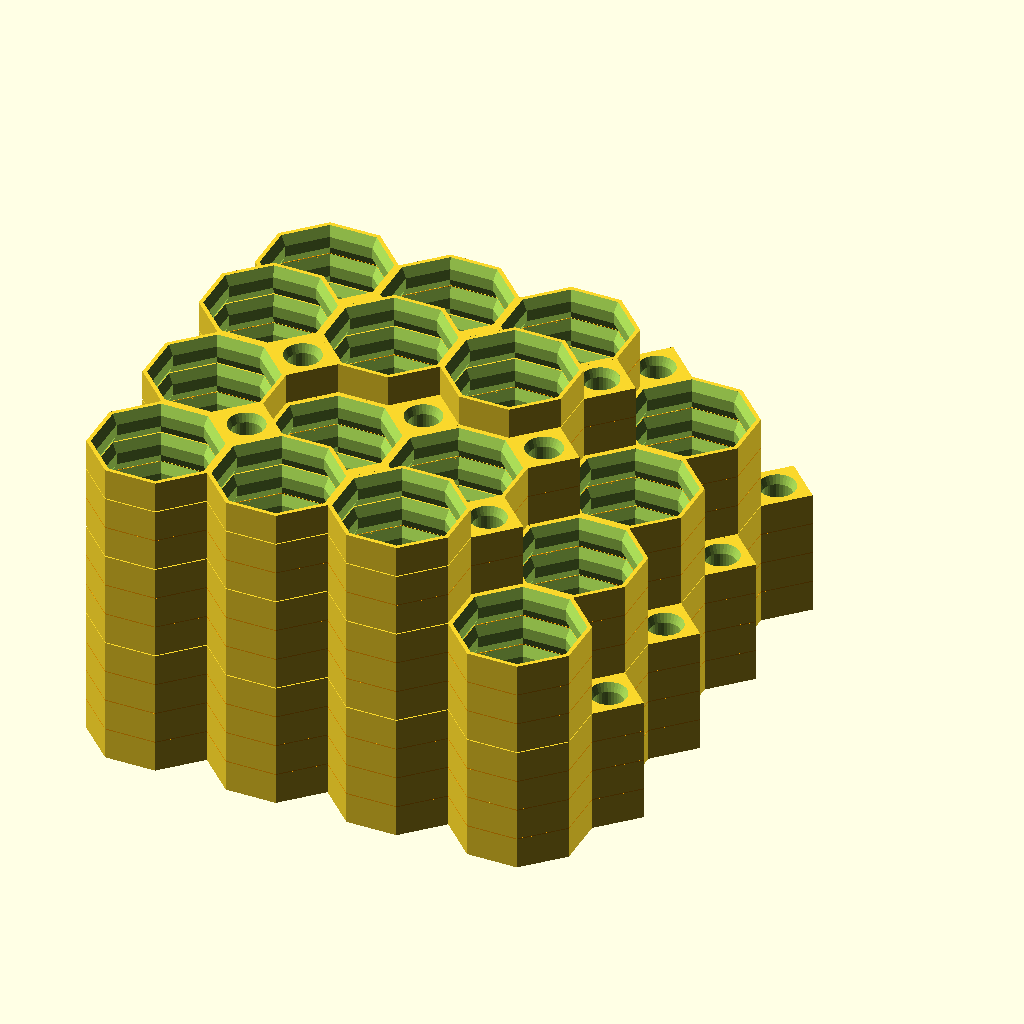
Cell 1: rendered with the file's own defaults.
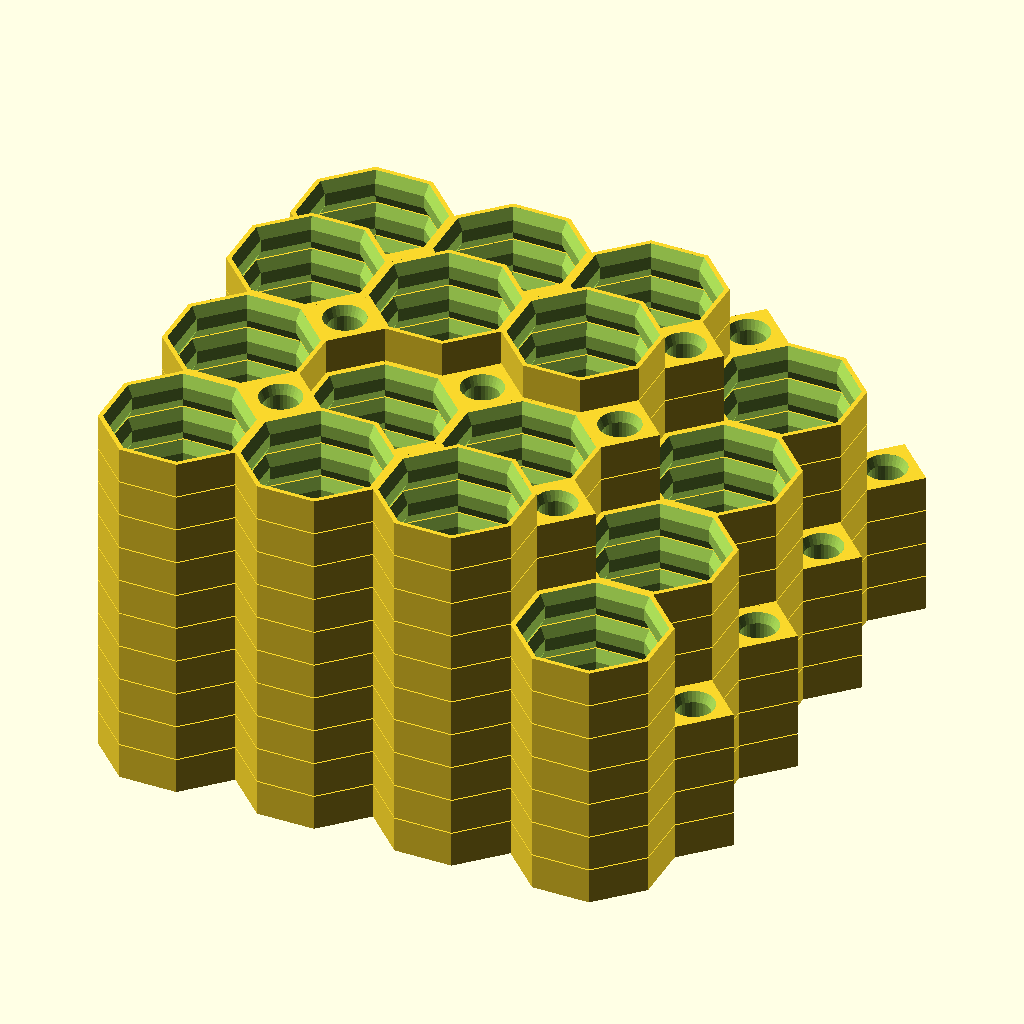
Cell 2: the same model with part = "tiles".
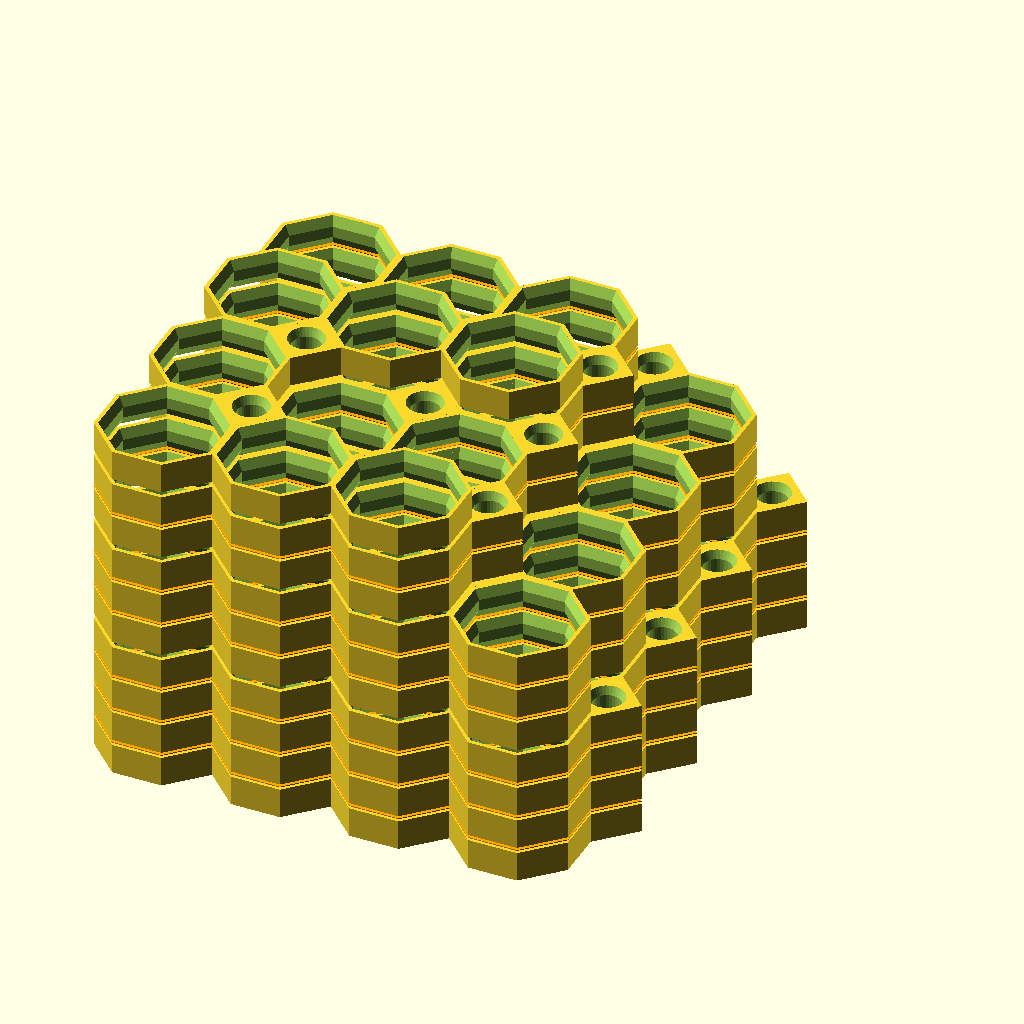
Cell 3 — separator_gap set to 0.5, the other parameters unchanged.
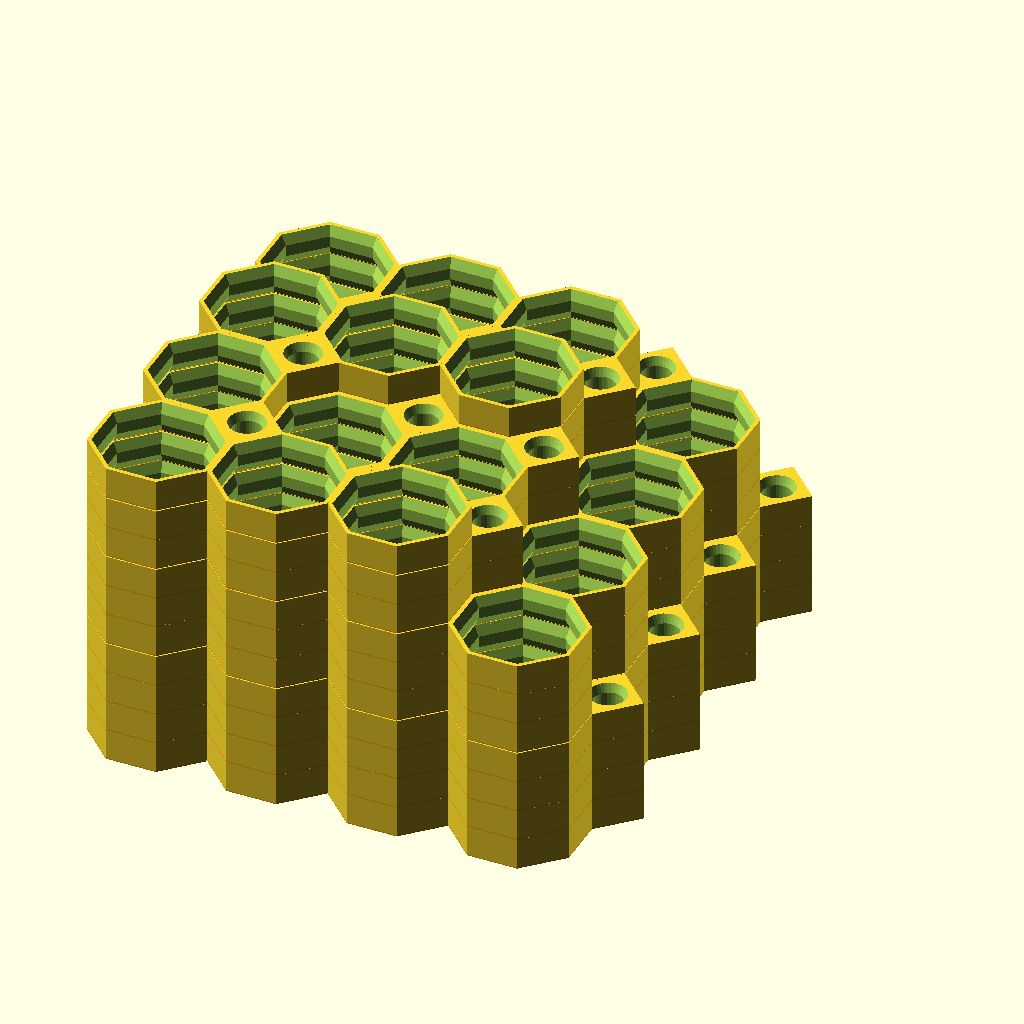
Cell 4: the same model with bottom_separator = true.
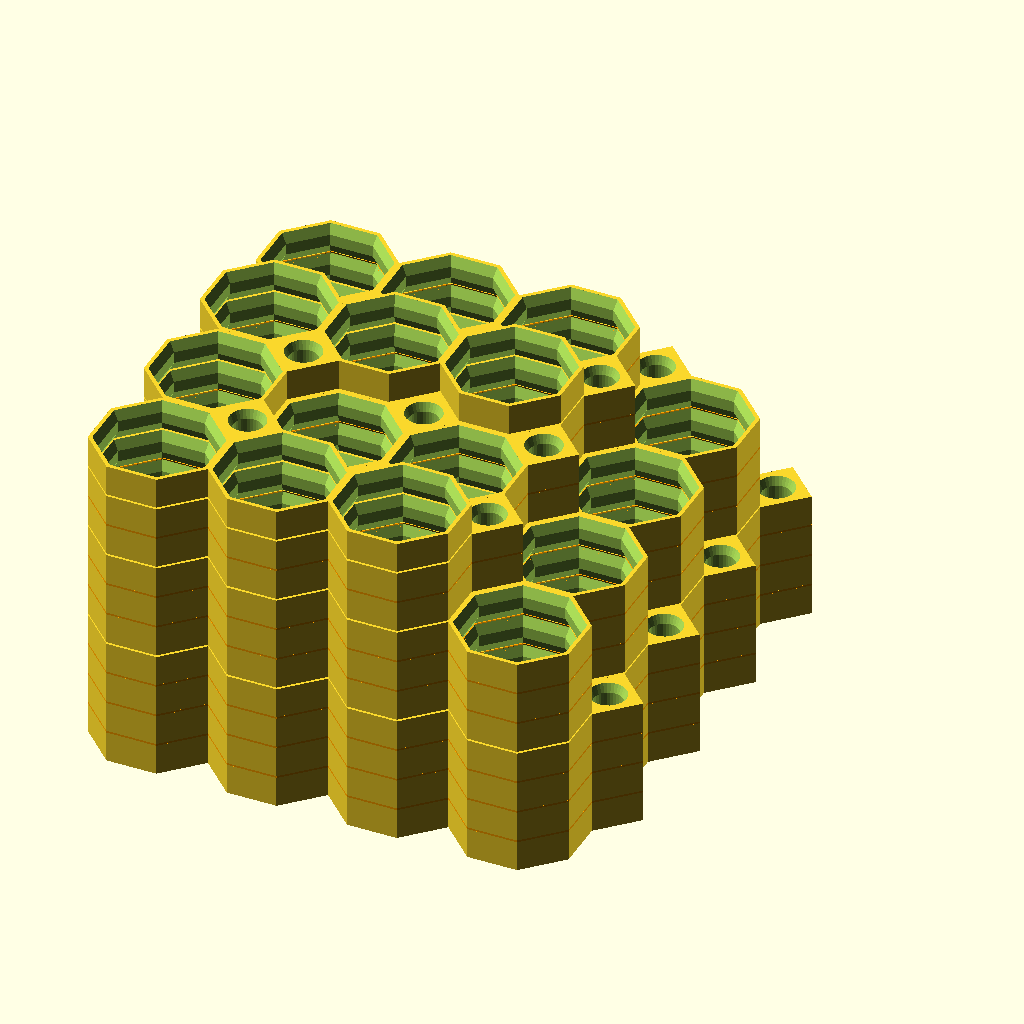
Cell 5: the same model with layer_thickness = 0.4.
The same orthographic view direction (rotation 55°, 0°, 25°; colour scheme Cornfield) for every cell, with the view re-fitted per cell, so scale and position can differ between cells.
Source of the model, arbitrary_stack.scad:
/* [Tile Definitions] */

// Array of tile shapes.
//
// Each array element should be:
//   [count, x_cells, y_cells, shape, exceptions]
//
// Valid shapes are:
//  * "core"
//  * "side" (for a left or right side with the teeth on the top)
//  * "rotated side" (for a top or bottom side with the teeth on the right)
//  * "corner"
//
// The exceptions element is optional.  If present, it should be a list of
// x, y pairs.  Each pair indicates a cell that should *not* be generated
// in the model.  Cells are zero-indexed.  [0, 0] is the cell in the lower
// left corner of the tile.  Note that you can add exceptions for the
// cells in the row and column just past the dimensions of a tile; this
// will cause some of the teeth on the edge of the tile to be suppressed
// in the same way they would be if cells internal to the tile were being
// omitted.
//
// Warning: This model will create whatever you tell it to.  It's up to
// you to make sure your tiles are all supported.

tiles = [
  [4, 4, 4, "core"],
  [3, 4, 4, "side"],
  [2, 3, 4, "rotated side"],
  [1, 3, 3, "corner", [[1, 1], [2, 1]]],
];

/* [Print Settings] */

// Your slicer's layer thickness in millimeters; 0.2 mm is strongly recommended
layer_thickness = 0.2;

/* [Separator Layers] */

// Part to render: "all" for preview, "tiles" to export tile STL, "separators" to export separator STL
// Load both STLs in your slicer and assign the separator a different filament for easy tile separation.
part = "all"; // [all, tiles, separators]
// Air gap above and below each separator to prevent fusion during printing
separator_gap = 0.0; // [0:0.01:0.5]
// Add a separator at the very bottom of each stack (useful for bed adhesion with a different filament)
bottom_separator = false;


// No user-servicable parts below this line.

use <multiboard_base.scad>

// `use` doesn't pull in variables, so we need to redefine the ones we
// need.
cell_size = 25+0;
height = 6.4+0;
_base_separation = abs(-height % layer_thickness) + layer_thickness;
layer_separation = ceil(max(_base_separation, layer_thickness + 2 * separator_gap) / layer_thickness) * layer_thickness;
stack_height = height + layer_separation;


module tile_group(offset, group_index, tile_params) {
  count = tile_params[0];
  x_cells = tile_params[1];
  y_cells = tile_params[2];
  shape = tile_params[3];
  exceptions = tile_params[4];
  assert(x_cells >= 1, "X dimension must be at least 1");
  assert(y_cells >= 1, "Y dimension must be at least 1");
  z_shift = bottom_separator ? layer_separation : 0;
  translate([0, 0, group_index * z_shift + offset * stack_height]) {
    if (bottom_separator && part != "tiles")
      translate([0, 0, (layer_separation - layer_thickness) / 2])
        color("orange")
          generic_tile_separator(x_cells, y_cells, shape, exceptions);
    for (level = [0:1:count-1])
      translate([0, 0, z_shift + level * stack_height]) {
        if (part != "separators")
          generic_tile(x_cells, y_cells, shape, exceptions);
        if (part != "tiles" && level < count - 1)
          translate([0, 0, height + (layer_separation - layer_thickness) / 2])
            color("orange")
              generic_tile_separator(x_cells, y_cells, shape, exceptions);
      }
  }
}


module generic_tile(x_cells, y_cells, shape, exceptions) {
  if (shape == "core")              {multiboard_tile(x_cells, y_cells, right_peg_holes=true, top_peg_holes=true, exceptions=exceptions);}
  else if (shape == "side")         {multiboard_tile(x_cells, y_cells, right_peg_holes=false, top_peg_holes=true, exceptions=exceptions);}
  else if (shape == "rotated side") {multiboard_tile(x_cells, y_cells, right_peg_holes=true, top_peg_holes=false, exceptions=exceptions);}
  else if (shape == "corner")       {multiboard_tile(x_cells, y_cells, right_peg_holes=false, top_peg_holes=false, exceptions=exceptions);}
  else {
    assert(false, "Unknown tile shape");
  }
}


module generic_tile_separator(x_cells, y_cells, shape, exceptions) {
  if (shape == "core")              {multiboard_tile_separator(x_cells, y_cells, right_peg_holes=true, top_peg_holes=true, exceptions=exceptions);}
  else if (shape == "side")         {multiboard_tile_separator(x_cells, y_cells, right_peg_holes=false, top_peg_holes=true, exceptions=exceptions);}
  else if (shape == "rotated side") {multiboard_tile_separator(x_cells, y_cells, right_peg_holes=true, top_peg_holes=false, exceptions=exceptions);}
  else if (shape == "corner")       {multiboard_tile_separator(x_cells, y_cells, right_peg_holes=false, top_peg_holes=false, exceptions=exceptions);}
  else {
    assert(false, "Unknown tile shape");
  }
}


offsets = [ for (o = 0, i = 0; i < len(tiles); o = o + tiles[i][0], i = i + 1) o ];

for ( i = [0:1:len(tiles)-1] )
  tile_group(offsets[i], i, tiles[i]);
Customizer parameters (derived from the source; name, type, default, range or options):
layer_thickness: number, default 0.2
part: string, default "all", options "all", "tiles", "separators"
separator_gap: number, default 0, range 0 to 0.5, step 0.01
bottom_separator: bool, default false
